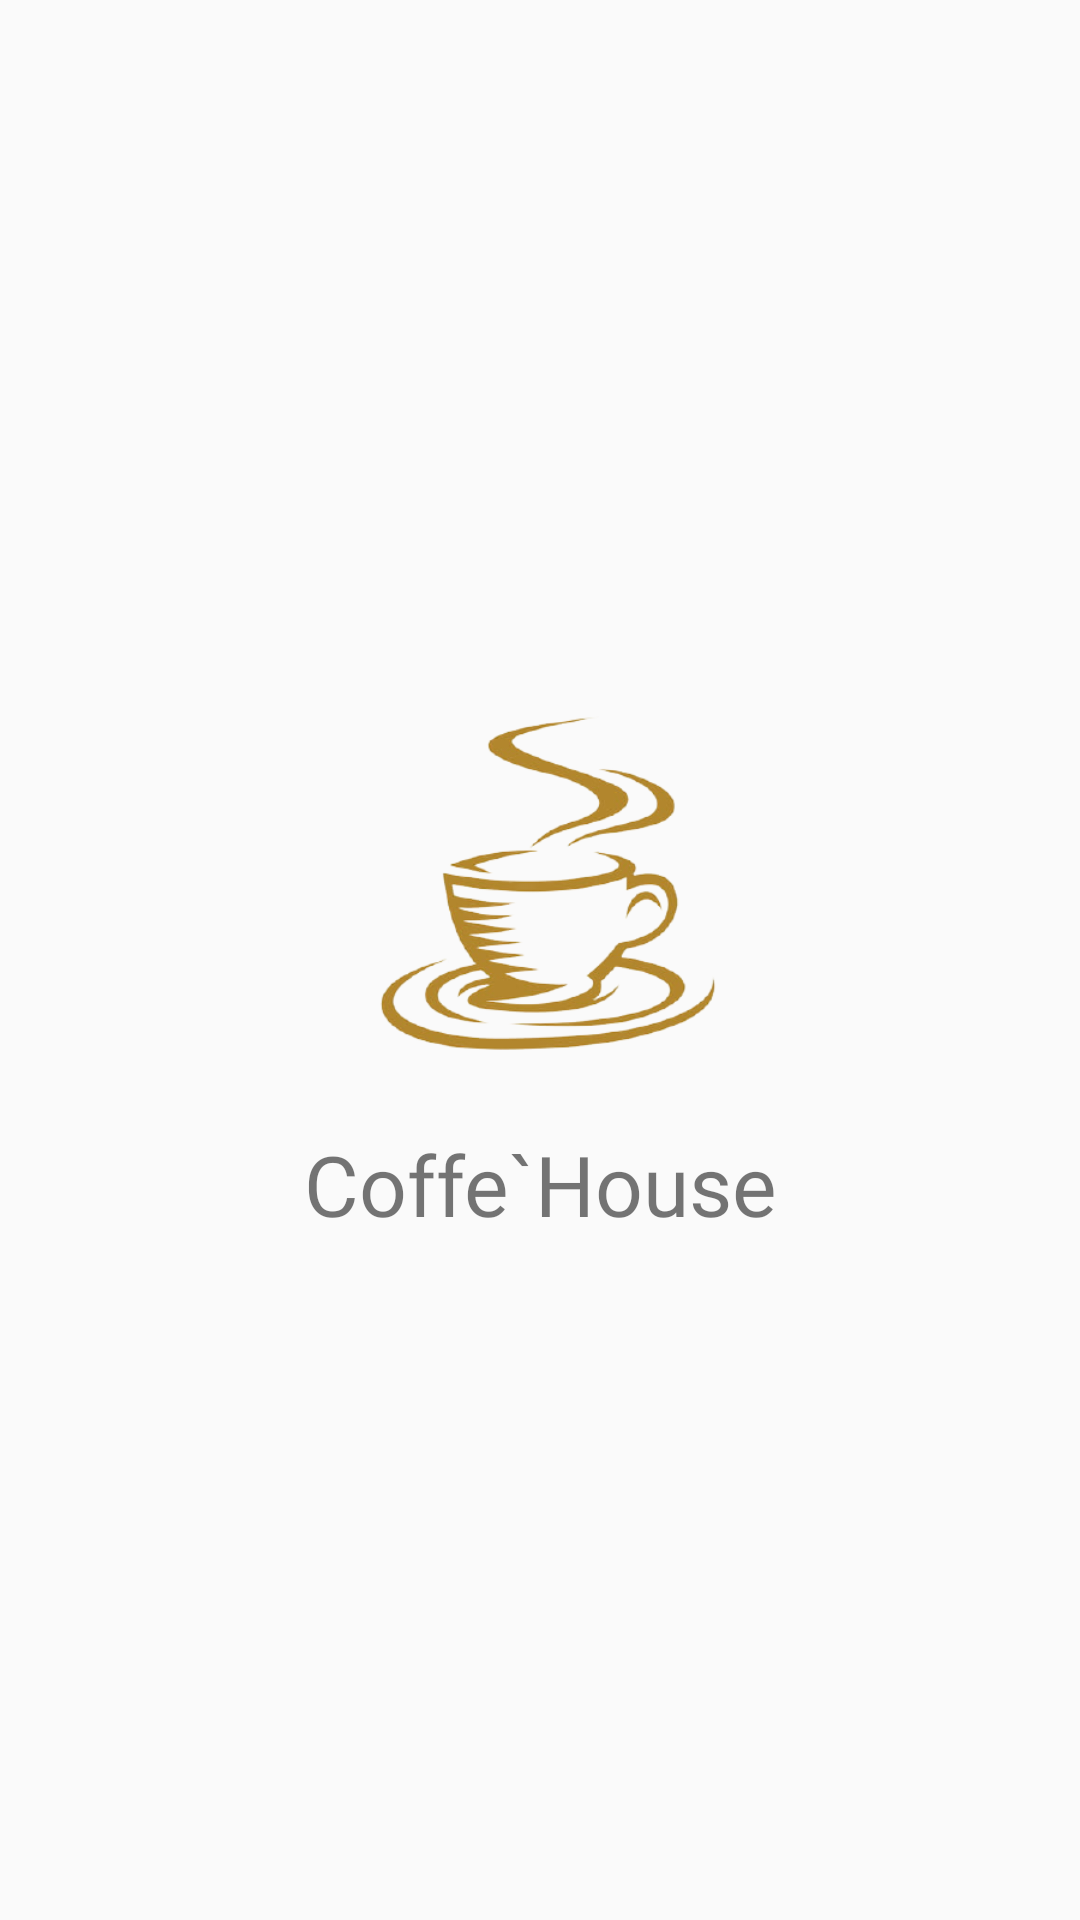

Write the Android layout XML for this screen, with the resource values it uses.
<!-- AndroidManifest.xml: activity theme Theme.AppCompat.Light.NoActionBar -->
<!-- res/layout/activity_splash_screen.xml -->
<?xml version="1.0" encoding="utf-8"?>
<androidx.constraintlayout.widget.ConstraintLayout xmlns:android="http://schemas.android.com/apk/res/android"
    xmlns:app="http://schemas.android.com/apk/res-auto"
    xmlns:tools="http://schemas.android.com/tools"
    android:layout_width="match_parent"
    android:layout_height="match_parent"
    tools:context=".SplashScreenActivity">

    <ImageView
        android:id="@+id/splash_logo"
        android:layout_width="200dp"
        android:layout_height="200dp"
        android:src="@drawable/splashlogo"
        app:layout_constraintBottom_toBottomOf="parent"
        app:layout_constraintEnd_toEndOf="parent"
        app:layout_constraintHorizontal_bias="0.497"
        app:layout_constraintStart_toStartOf="parent"
        app:layout_constraintTop_toTopOf="parent"
        app:layout_constraintVertical_bias="0.442" />

    <TextView
        android:layout_width="match_parent"
        android:layout_height="wrap_content"
        android:fontFamily="@font/font_style"
        android:gravity="center"
        android:text="@string/app_name"
        android:textSize="28sp"
        app:layout_constraintBottom_toBottomOf="parent"
        app:layout_constraintEnd_toEndOf="parent"
        app:layout_constraintHorizontal_bias="1.0"
        app:layout_constraintStart_toStartOf="parent"
        app:layout_constraintTop_toTopOf="parent"
        app:layout_constraintVertical_bias="0.624" />

</androidx.constraintlayout.widget.ConstraintLayout>
<!-- resources referenced by this layout -->
<resources>
  <!-- drawable splashlogo: png bitmap (drawable, 71784 bytes) -->
  <string name="app_name">Coffe`House</string>
</resources>
